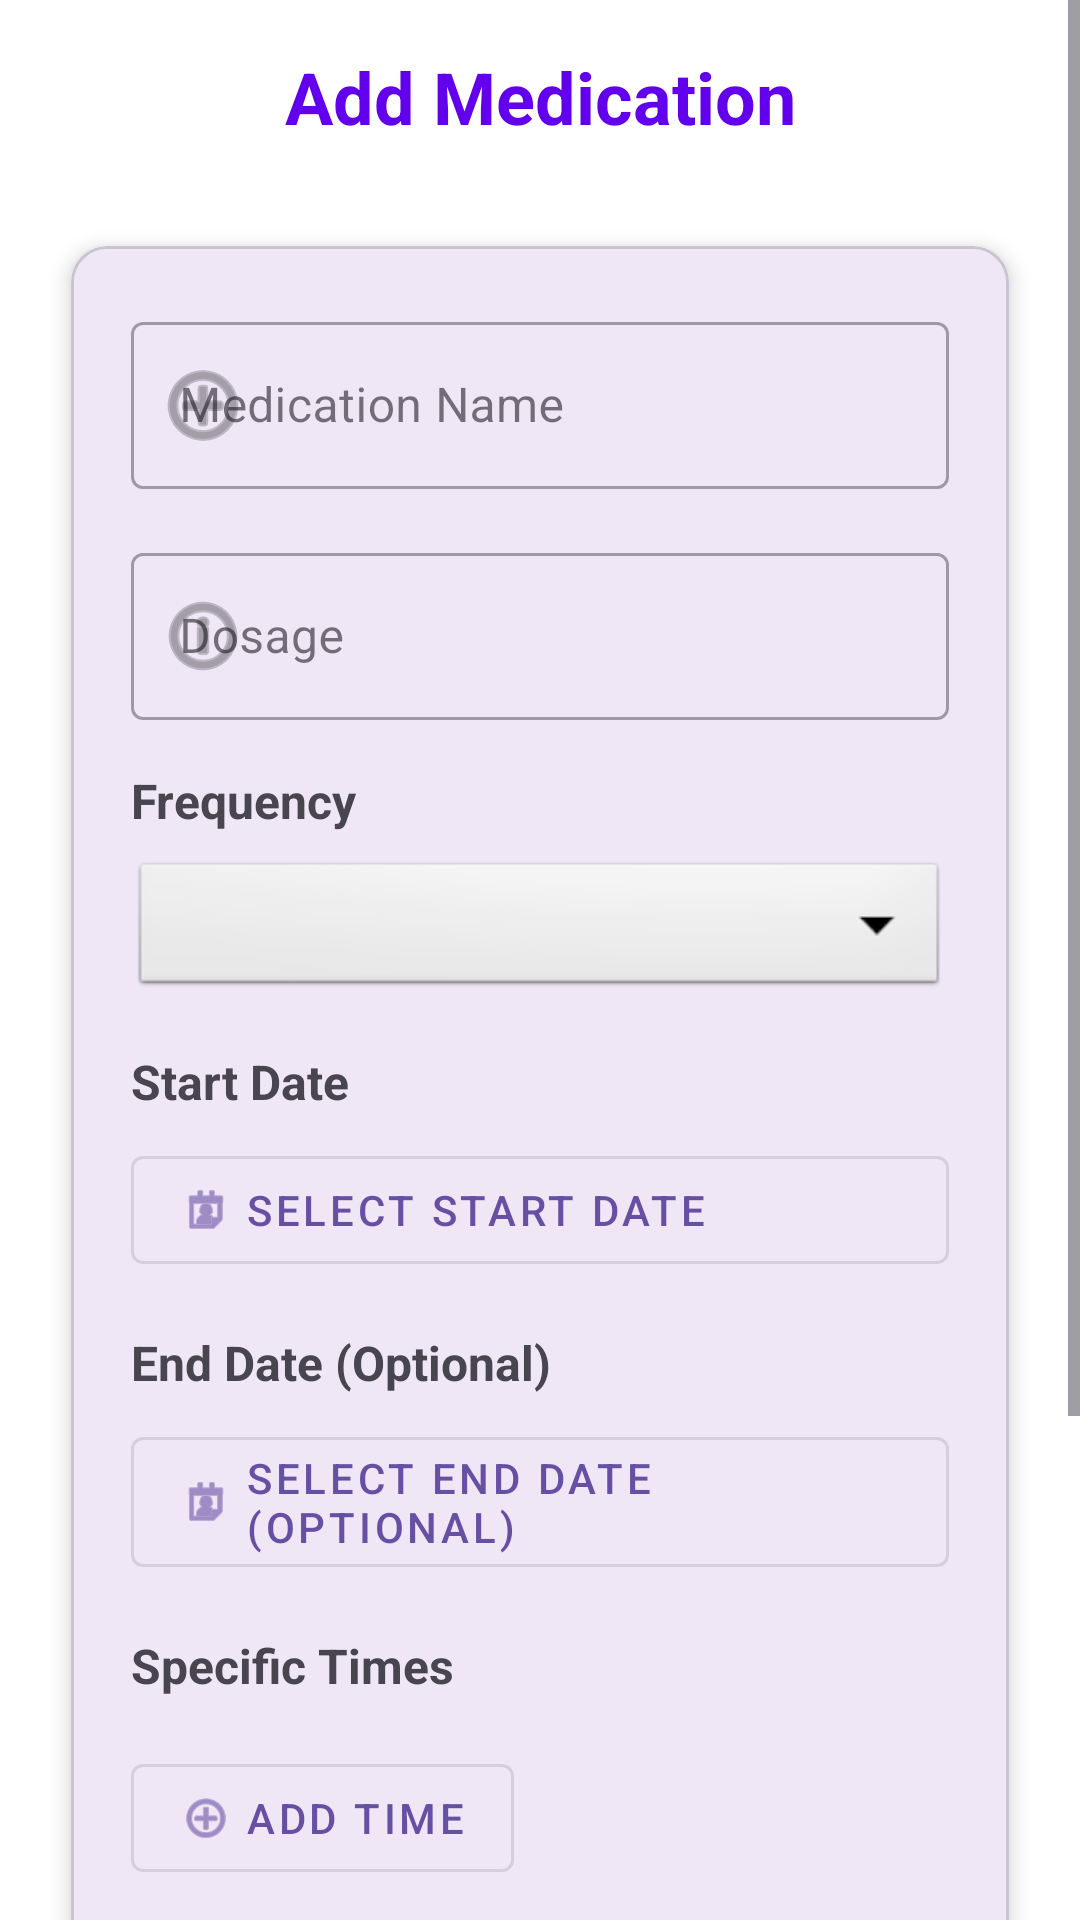

Produce the Android XML layout that renders to this screen, including the resource entries it uses.
<!-- AndroidManifest.xml: activity theme Theme.DoseBuddy -->
<!-- res/layout/activity_add_medication.xml -->
<?xml version="1.0" encoding="utf-8"?>
<ScrollView xmlns:android="http://schemas.android.com/apk/res/android"
    xmlns:app="http://schemas.android.com/apk/res-auto"
    xmlns:tools="http://schemas.android.com/tools"
    android:layout_width="match_parent"
    android:layout_height="match_parent"
    android:fillViewport="true"
    android:background="@color/white"
    tools:context=".AddMedicationActivity">

    <LinearLayout
        android:layout_width="match_parent"
        android:layout_height="wrap_content"
        android:orientation="vertical"
        android:padding="16dp">

        
        <TextView
            android:id="@+id/tv_header"
            android:layout_width="match_parent"
            android:layout_height="wrap_content"
            android:text="@string/add_medication"
            android:textSize="24sp"
            android:textStyle="bold"
            android:textColor="@color/design_default_color_primary"
            android:gravity="center"
            android:layout_marginBottom="24dp" />

        
        <com.google.android.material.card.MaterialCardView
            android:layout_width="match_parent"
            android:layout_height="wrap_content"
            android:layout_marginBottom="16dp"
            app:cardCornerRadius="12dp"
            app:cardElevation="4dp"
            app:cardUseCompatPadding="true">

            <LinearLayout
                android:layout_width="match_parent"
                android:layout_height="wrap_content"
                android:orientation="vertical"
                android:padding="20dp">

                
                <com.google.android.material.textfield.TextInputLayout
                    android:id="@+id/til_medication_name"
                    android:layout_width="match_parent"
                    android:layout_height="wrap_content"
                    android:layout_marginBottom="16dp"
                    android:hint="@string/medication_name"
                    app:startIconDrawable="@android:drawable/ic_menu_add"
                    app:endIconMode="clear_text"
                    style="@style/Widget.MaterialComponents.TextInputLayout.OutlinedBox">

                    <com.google.android.material.textfield.TextInputEditText
                        android:id="@+id/et_medication_name"
                        android:layout_width="match_parent"
                        android:layout_height="wrap_content"
                        android:inputType="textCapWords"
                        android:maxLines="1" />

                </com.google.android.material.textfield.TextInputLayout>

                
                <com.google.android.material.textfield.TextInputLayout
                    android:id="@+id/til_dosage"
                    android:layout_width="match_parent"
                    android:layout_height="wrap_content"
                    android:layout_marginBottom="16dp"
                    android:hint="@string/dosage"
                    app:startIconDrawable="@android:drawable/ic_menu_info_details"
                    app:endIconMode="clear_text"
                    style="@style/Widget.MaterialComponents.TextInputLayout.OutlinedBox">

                    <com.google.android.material.textfield.TextInputEditText
                        android:id="@+id/et_dosage"
                        android:layout_width="match_parent"
                        android:layout_height="wrap_content"
                        android:inputType="text"
                        android:maxLines="1" />

                </com.google.android.material.textfield.TextInputLayout>

                
                <TextView
                    android:layout_width="wrap_content"
                    android:layout_height="wrap_content"
                    android:text="@string/frequency"
                    android:textSize="16sp"
                    android:textStyle="bold"
                    android:layout_marginBottom="8dp" />

                <Spinner
                    android:id="@+id/spinner_frequency"
                    android:layout_width="match_parent"
                    android:layout_height="48dp"
                    android:layout_marginBottom="16dp"
                    android:background="@android:drawable/btn_dropdown"
                    android:padding="12dp" />

                
                <com.google.android.material.textfield.TextInputLayout
                    android:id="@+id/til_times_per_day"
                    android:layout_width="match_parent"
                    android:layout_height="wrap_content"
                    android:layout_marginBottom="16dp"
                    android:hint="@string/times_per_day"
                    android:visibility="gone"
                    style="@style/Widget.MaterialComponents.TextInputLayout.OutlinedBox">

                    <com.google.android.material.textfield.TextInputEditText
                        android:id="@+id/et_times_per_day"
                        android:layout_width="match_parent"
                        android:layout_height="wrap_content"
                        android:inputType="number"
                        android:maxLines="1" />

                </com.google.android.material.textfield.TextInputLayout>

                
                <TextView
                    android:layout_width="wrap_content"
                    android:layout_height="wrap_content"
                    android:text="@string/start_date"
                    android:textSize="16sp"
                    android:textStyle="bold"
                    android:layout_marginBottom="8dp" />

                <com.google.android.material.button.MaterialButton
                    android:id="@+id/btn_start_date"
                    android:layout_width="match_parent"
                    android:layout_height="wrap_content"
                    android:text="Select Start Date"
                    android:textAlignment="textStart"
                    android:layout_marginBottom="16dp"
                    app:icon="@android:drawable/ic_menu_my_calendar"
                    app:iconGravity="start"
                    style="@style/Widget.MaterialComponents.Button.OutlinedButton" />

                
                <TextView
                    android:layout_width="wrap_content"
                    android:layout_height="wrap_content"
                    android:text="@string/end_date"
                    android:textSize="16sp"
                    android:textStyle="bold"
                    android:layout_marginBottom="8dp" />

                <com.google.android.material.button.MaterialButton
                    android:id="@+id/btn_end_date"
                    android:layout_width="match_parent"
                    android:layout_height="wrap_content"
                    android:text="Select End Date (Optional)"
                    android:textAlignment="textStart"
                    android:layout_marginBottom="16dp"
                    app:icon="@android:drawable/ic_menu_my_calendar"
                    app:iconGravity="start"
                    style="@style/Widget.MaterialComponents.Button.OutlinedButton" />

                
                <TextView
                    android:id="@+id/tv_specific_times_label"
                    android:layout_width="wrap_content"
                    android:layout_height="wrap_content"
                    android:text="@string/specific_times"
                    android:textSize="16sp"
                    android:textStyle="bold"
                    android:layout_marginBottom="8dp" />

                <LinearLayout
                    android:id="@+id/ll_times_container"
                    android:layout_width="match_parent"
                    android:layout_height="wrap_content"
                    android:orientation="vertical"
                    android:layout_marginBottom="8dp" />

                <com.google.android.material.button.MaterialButton
                    android:id="@+id/btn_add_time"
                    android:layout_width="wrap_content"
                    android:layout_height="wrap_content"
                    android:text="@string/add_time"
                    android:layout_marginBottom="16dp"
                    app:icon="@android:drawable/ic_menu_add"
                    style="@style/Widget.MaterialComponents.Button.OutlinedButton" />

                
                <com.google.android.material.textfield.TextInputLayout
                    android:id="@+id/til_notes"
                    android:layout_width="match_parent"
                    android:layout_height="wrap_content"
                    android:layout_marginBottom="24dp"
                    android:hint="@string/notes"
                    app:endIconMode="clear_text"
                    style="@style/Widget.MaterialComponents.TextInputLayout.OutlinedBox">

                    <com.google.android.material.textfield.TextInputEditText
                        android:id="@+id/et_notes"
                        android:layout_width="match_parent"
                        android:layout_height="wrap_content"
                        android:inputType="textMultiLine"
                        android:maxLines="3"
                        android:minLines="2" />

                </com.google.android.material.textfield.TextInputLayout>

                
                <com.google.android.material.button.MaterialButton
                    android:id="@+id/btn_save_medication"
                    android:layout_width="match_parent"
                    android:layout_height="56dp"
                    android:text="@string/save_medication"
                    android:textSize="16sp"
                    android:textStyle="bold"
                    app:cornerRadius="8dp"
                    style="@style/Widget.MaterialComponents.Button" />

            </LinearLayout>

        </com.google.android.material.card.MaterialCardView>

        
        <ProgressBar
            android:id="@+id/progress_bar"
            android:layout_width="wrap_content"
            android:layout_height="wrap_content"
            android:layout_gravity="center"
            android:visibility="gone"
            android:layout_marginTop="16dp" />

    </LinearLayout>

</ScrollView>
<!-- resources referenced by this layout -->
<resources>
  <color name="white">#FFFFFFFF</color>
  <string name="add_medication">Add Medication</string>
  <string name="add_time">Add Time</string>
  <string name="dosage">Dosage</string>
  <string name="end_date">End Date (Optional)</string>
  <string name="frequency">Frequency</string>
  <string name="medication_name">Medication Name</string>
  <string name="notes">Notes (Optional)</string>
  <string name="save_medication">Save Medication</string>
  <string name="specific_times">Specific Times</string>
  <string name="start_date">Start Date</string>
  <string name="times_per_day">Times per Day</string>
  <style name="Theme.DoseBuddy" parent="Base.Theme.DoseBuddy" />
  <style name="Base.Theme.DoseBuddy" parent="Theme.Material3.DayNight.NoActionBar">
          
          
      </style>
</resources>
